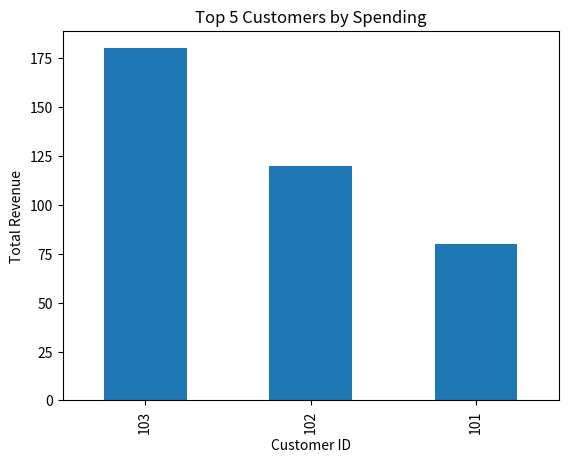

This chart was generated by the following Python code:
import pandas as pd
import matplotlib.pyplot as plt

# 1. Data Loading (Replace with your actual data)
data = {
    'order_id': [1, 2, 3, 4, 5, 6, 7, 8, 9, 10],
    'product': ['A', 'B', 'A', 'C', 'B', 'A', 'C', 'A', 'B', 'C'],
    'quantity': [2, 3, 1, 4, 2, 3, 1, 2, 3, 4],
    'price_per_unit': [10, 15, 10, 20, 15, 10, 20, 10, 15, 20],
    'customer_id': [101, 102, 101, 103, 102, 101, 103, 101, 102, 103]
}
df = pd.DataFrame(data)

# 2. Data Cleaning (Example: Calculate total revenue)
df['total_revenue'] = df['quantity'] * df['price_per_unit']

# 3. Exploratory Data Analysis (EDA)

# Top-selling products
top_products = df.groupby('product')['quantity'].sum().sort_values(ascending=False)
print("\nTop-Selling Products:\n", top_products)

# Calculate total revenue per product
revenue_per_product = df.groupby('product')['total_revenue'].sum().sort_values(ascending=False)
print("\nTotal Revenue per Product:\n", revenue_per_product)

# Customer spending habits
customer_spending = df.groupby('customer_id')['total_revenue'].sum().sort_values(ascending=False)
print("\nCustomer Spending:\n", customer_spending)

# Average order value
average_order_value = df['total_revenue'].mean()
print("\nAverage Order Value:", average_order_value)

# 4. Visualization (Optional)
top_products.plot(kind='bar', title='Top-Selling Products')
plt.xlabel('Product')
plt.ylabel('Quantity Sold')
plt.show()

customer_spending.head(5).plot(kind='bar', title='Top 5 Customers by Spending')
plt.xlabel('Customer ID')
plt.ylabel('Total Revenue')
plt.show()

print("\nDataframe with total revenue column:")
print(df)